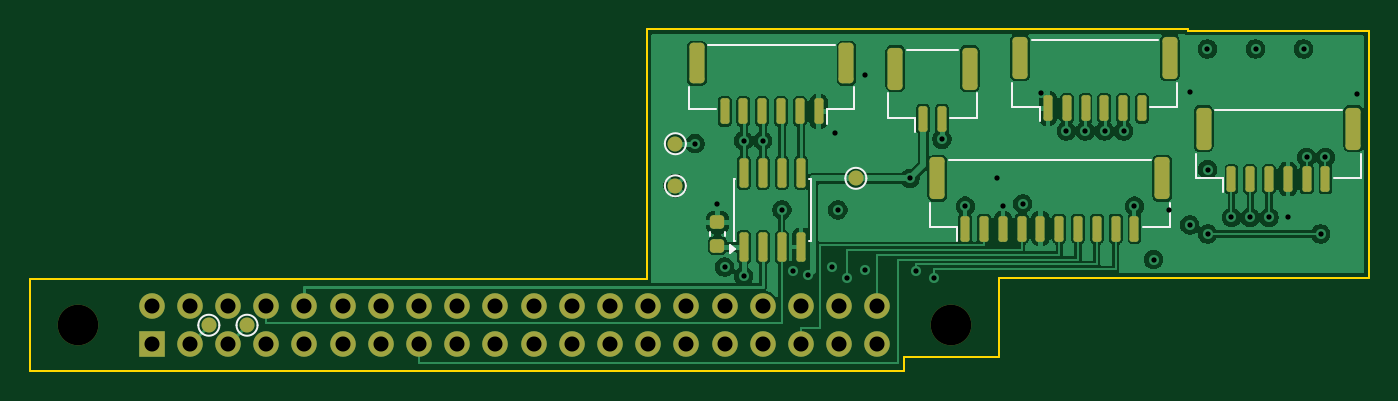
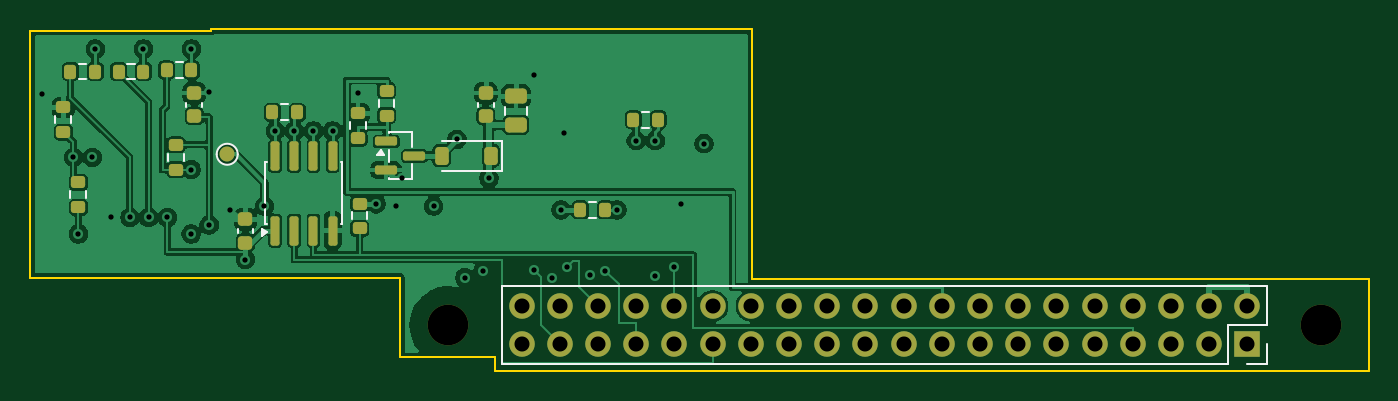
Circuit board: 11 layer files. Board 89.0 x 22.7 mm.
- bottom_copper: pcb-09-c0-link-adapter-B_Cu.gbl (90853 bytes)
- bottom_mask: pcb-09-c0-link-adapter-B_Mask.gbs (4551 bytes)
- paste: pcb-09-c0-link-adapter-B_Paste.gbp (3428 bytes)
- bottom_silk: pcb-09-c0-link-adapter-B_Silkscreen.gbo (3831 bytes)
- outline: pcb-09-c0-link-adapter-Edge_Cuts.gm1 (1013 bytes)
- top_copper: pcb-09-c0-link-adapter-F_Cu.gtl (88655 bytes)
- top_mask: pcb-09-c0-link-adapter-F_Mask.gts (4286 bytes)
- paste: pcb-09-c0-link-adapter-F_Paste.gtp (2991 bytes)
- top_silk: pcb-09-c0-link-adapter-F_Silkscreen.gto (3289 bytes)
- drill: pcb-09-c0-link-adapter-NPTH.drl (385 bytes)
- drill: pcb-09-c0-link-adapter-PTH.drl (1476 bytes)

=== bottom_copper: pcb-09-c0-link-adapter-B_Cu.gbl (90853 bytes, source omitted) ===
=== bottom_mask: pcb-09-c0-link-adapter-B_Mask.gbs ===
%TF.GenerationSoftware,KiCad,Pcbnew,10.99.0-5923-gde08734017*%
%TF.CreationDate,2026-11-08T21:47:51+05:30*%
%TF.ProjectId,pcb-09-c0-link-adapter,7063622d-3039-42d6-9330-2d6c696e6b2d,rev?*%
%TF.SameCoordinates,Original*%
%TF.FileFunction,Soldermask,Bot*%
%TF.FilePolarity,Negative*%
%FSLAX46Y46*%
G04 Gerber Fmt 4.6, Leading zero omitted, Abs format (unit mm)*
G04 Created by KiCad (PCBNEW 10.99.0-5923-gde08734017) date 2026-11-08 21:47:51*
%MOMM*%
%LPD*%
G01*
G04 APERTURE LIST*
G04 Aperture macros list*
%AMRoundRect*
0 Rectangle with rounded corners*
0 $1 Rounding radius*
0 $2 $3 $4 $5 $6 $7 $8 $9 X,Y pos of 4 corners*
0 Add a 4 corners polygon primitive as box body*
4,1,4,$2,$3,$4,$5,$6,$7,$8,$9,$2,$3,0*
0 Add four circle primitives for the rounded corners*
1,1,$1+$1,$2,$3*
1,1,$1+$1,$4,$5*
1,1,$1+$1,$6,$7*
1,1,$1+$1,$8,$9*
0 Add four rect primitives between the rounded corners*
20,1,$1+$1,$2,$3,$4,$5,0*
20,1,$1+$1,$4,$5,$6,$7,0*
20,1,$1+$1,$6,$7,$8,$9,0*
20,1,$1+$1,$8,$9,$2,$3,0*%
G04 Aperture macros list end*
%ADD10C,2.700000*%
%ADD11RoundRect,0.200000X0.200000X0.275000X-0.200000X0.275000X-0.200000X-0.275000X0.200000X-0.275000X0*%
%ADD12RoundRect,0.200000X0.275000X-0.200000X0.275000X0.200000X-0.275000X0.200000X-0.275000X-0.200000X0*%
%ADD13RoundRect,0.200000X-0.200000X-0.275000X0.200000X-0.275000X0.200000X0.275000X-0.200000X0.275000X0*%
%ADD14RoundRect,0.225000X0.250000X-0.225000X0.250000X0.225000X-0.250000X0.225000X-0.250000X-0.225000X0*%
%ADD15RoundRect,0.225000X-0.225000X-0.375000X0.225000X-0.375000X0.225000X0.375000X-0.225000X0.375000X0*%
%ADD16RoundRect,0.200000X-0.275000X0.200000X-0.275000X-0.200000X0.275000X-0.200000X0.275000X0.200000X0*%
%ADD17C,1.000000*%
%ADD18R,1.700000X1.700000*%
%ADD19C,1.700000*%
%ADD20RoundRect,0.250000X0.475000X-0.250000X0.475000X0.250000X-0.475000X0.250000X-0.475000X-0.250000X0*%
%ADD21RoundRect,0.150000X0.587500X0.150000X-0.587500X0.150000X-0.587500X-0.150000X0.587500X-0.150000X0*%
%ADD22RoundRect,0.150000X0.150000X-0.825000X0.150000X0.825000X-0.150000X0.825000X-0.150000X-0.825000X0*%
G04 APERTURE END LIST*
D10*
%TO.C,H1*%
X3200000Y3030000D03*
%TD*%
%TO.C,H2*%
X61200000Y3030000D03*
%TD*%
D11*
%TO.C,R4*%
X72895000Y17200000D03*
X71245000Y17200000D03*
%TD*%
%TO.C,R1*%
X52425000Y10700000D03*
X50775000Y10700000D03*
%TD*%
D12*
%TO.C,R9*%
X85800000Y10875000D03*
X85800000Y12525000D03*
%TD*%
D13*
%TO.C,R7*%
X78275000Y20000000D03*
X79925000Y20000000D03*
%TD*%
%TO.C,R11*%
X81475000Y19900000D03*
X83125000Y19900000D03*
%TD*%
D12*
%TO.C,R10*%
X86800000Y15875000D03*
X86800000Y17525000D03*
%TD*%
D13*
%TO.C,R12*%
X84675000Y19900000D03*
X86325000Y19900000D03*
%TD*%
D14*
%TO.C,C5*%
X78100000Y16925000D03*
X78100000Y18475000D03*
%TD*%
D12*
%TO.C,R8*%
X79300000Y13375000D03*
X79300000Y15025000D03*
%TD*%
D15*
%TO.C,D1*%
X58350000Y14300000D03*
X61650000Y14300000D03*
%TD*%
D13*
%TO.C,R3*%
X47250000Y16700000D03*
X48900000Y16700000D03*
%TD*%
D14*
%TO.C,C2*%
X74700000Y8525000D03*
X74700000Y10075000D03*
%TD*%
D16*
%TO.C,R5*%
X65300000Y18625000D03*
X65300000Y16975000D03*
%TD*%
%TO.C,R2*%
X67100000Y11125000D03*
X67100000Y9475000D03*
%TD*%
D17*
%TO.C,TP4*%
X75900000Y14400000D03*
%TD*%
D12*
%TO.C,R6*%
X67200000Y15475000D03*
X67200000Y17125000D03*
%TD*%
D18*
%TO.C,J1*%
X8070000Y1761690D03*
D19*
X8070000Y4301690D03*
X10610000Y1761690D03*
X10610000Y4301690D03*
X13150000Y1761690D03*
X13150000Y4301690D03*
X15690000Y1761690D03*
X15690000Y4301690D03*
X18230000Y1761690D03*
X18230000Y4301690D03*
X20770000Y1761690D03*
X20770000Y4301690D03*
X23310000Y1761690D03*
X23310000Y4301690D03*
X25850000Y1761690D03*
X25850000Y4301690D03*
X28390000Y1761690D03*
X28390000Y4301690D03*
X30930000Y1761690D03*
X30930000Y4301690D03*
X33470000Y1761690D03*
X33470000Y4301690D03*
X36010000Y1761690D03*
X36010000Y4301690D03*
X38550000Y1761690D03*
X38550000Y4301690D03*
X41090000Y1761690D03*
X41090000Y4301690D03*
X43630000Y1761690D03*
X43630000Y4301690D03*
X46170000Y1761690D03*
X46170000Y4301690D03*
X48710000Y1761690D03*
X48710000Y4301690D03*
X51250000Y1761690D03*
X51250000Y4301690D03*
X53790000Y1761690D03*
X53790000Y4301690D03*
X56330000Y1761690D03*
X56330000Y4301690D03*
%TD*%
D20*
%TO.C,C3*%
X56700000Y16350000D03*
X56700000Y18250000D03*
%TD*%
D21*
%TO.C,Q1*%
X65337500Y15250000D03*
X65337500Y13350000D03*
X63462500Y14300000D03*
%TD*%
D22*
%TO.C,U2*%
X72705000Y9325000D03*
X71435000Y9325000D03*
X70165000Y9325000D03*
X68895000Y9325000D03*
X68895000Y14275000D03*
X70165000Y14275000D03*
X71435000Y14275000D03*
X72705000Y14275000D03*
%TD*%
D14*
%TO.C,C4*%
X58700000Y16925000D03*
X58700000Y18475000D03*
%TD*%
M02*

=== paste: pcb-09-c0-link-adapter-B_Paste.gbp (3428 bytes, source withheld) ===
=== bottom_silk: pcb-09-c0-link-adapter-B_Silkscreen.gbo ===
%TF.GenerationSoftware,KiCad,Pcbnew,10.99.0-5923-gde08734017*%
%TF.CreationDate,2026-11-08T21:47:51+05:30*%
%TF.ProjectId,pcb-09-c0-link-adapter,7063622d-3039-42d6-9330-2d6c696e6b2d,rev?*%
%TF.SameCoordinates,Original*%
%TF.FileFunction,Legend,Bot*%
%TF.FilePolarity,Positive*%
%FSLAX46Y46*%
G04 Gerber Fmt 4.6, Leading zero omitted, Abs format (unit mm)*
G04 Created by KiCad (PCBNEW 10.99.0-5923-gde08734017) date 2026-11-08 21:47:51*
%MOMM*%
%LPD*%
G01*
G04 APERTURE LIST*
%ADD10C,0.120000*%
G04 APERTURE END LIST*
%TO.C,R4*%
D10*
X72307258Y16677500D02*
X71832742Y16677500D01*
X72307258Y17722500D02*
X71832742Y17722500D01*
%TO.C,R1*%
X51837258Y10177500D02*
X51362742Y10177500D01*
X51837258Y11222500D02*
X51362742Y11222500D01*
%TO.C,R9*%
X85277500Y11462742D02*
X85277500Y11937258D01*
X86322500Y11462742D02*
X86322500Y11937258D01*
%TO.C,R7*%
X78862742Y20522500D02*
X79337258Y20522500D01*
X78862742Y19477500D02*
X79337258Y19477500D01*
%TO.C,R11*%
X82062742Y20422500D02*
X82537258Y20422500D01*
X82062742Y19377500D02*
X82537258Y19377500D01*
%TO.C,R10*%
X86277500Y16462742D02*
X86277500Y16937258D01*
X87322500Y16462742D02*
X87322500Y16937258D01*
%TO.C,R12*%
X85262742Y20422500D02*
X85737258Y20422500D01*
X85262742Y19377500D02*
X85737258Y19377500D01*
%TO.C,C5*%
X77590000Y17559420D02*
X77590000Y17840580D01*
X78610000Y17559420D02*
X78610000Y17840580D01*
%TO.C,R8*%
X78777500Y13962742D02*
X78777500Y14437258D01*
X79822500Y13962742D02*
X79822500Y14437258D01*
%TO.C,D1*%
X57640000Y15300000D02*
X61650000Y15300000D01*
X57640000Y13300000D02*
X57640000Y15300000D01*
X57640000Y13300000D02*
X61650000Y13300000D01*
%TO.C,R3*%
X47837742Y17222500D02*
X48312258Y17222500D01*
X47837742Y16177500D02*
X48312258Y16177500D01*
%TO.C,C2*%
X74190000Y9159420D02*
X74190000Y9440580D01*
X75210000Y9159420D02*
X75210000Y9440580D01*
%TO.C,R5*%
X65822500Y18037258D02*
X65822500Y17562742D01*
X64777500Y18037258D02*
X64777500Y17562742D01*
%TO.C,R2*%
X67622500Y10537258D02*
X67622500Y10062742D01*
X66577500Y10537258D02*
X66577500Y10062742D01*
%TO.C,TP4*%
X76600000Y14400000D02*
G75*
G02*
X75200000Y14400000I-700000J0D01*
G01*
X75200000Y14400000D02*
G75*
G02*
X76600000Y14400000I700000J0D01*
G01*
%TO.C,R6*%
X66677500Y16062742D02*
X66677500Y16537258D01*
X67722500Y16062742D02*
X67722500Y16537258D01*
%TO.C,J1*%
X57660000Y5631690D02*
X57660000Y431690D01*
X6740000Y5631690D02*
X57660000Y5631690D01*
X6740000Y5631690D02*
X6740000Y3031690D01*
X9340000Y3031690D02*
X9340000Y431690D01*
X6740000Y3031690D02*
X9340000Y3031690D01*
X6740000Y1761690D02*
X6740000Y431690D01*
X9340000Y431690D02*
X57660000Y431690D01*
X6740000Y431690D02*
X8070000Y431690D01*
%TO.C,C3*%
X55965000Y17038748D02*
X55965000Y17561252D01*
X57435000Y17038748D02*
X57435000Y17561252D01*
%TO.C,Q1*%
X65160000Y12740000D02*
X65160000Y12790000D01*
X65160000Y13910000D02*
X65160000Y14690000D01*
X65160000Y15810000D02*
X65160000Y15860000D01*
X65160000Y15860000D02*
X63640000Y15860000D01*
X63640000Y12740000D02*
X65160000Y12740000D01*
X63640000Y13740000D02*
X63640000Y12740000D01*
X63640000Y15860000D02*
X63640000Y14860000D01*
X65700000Y14680000D02*
X65460000Y14350000D01*
X65940000Y14350000D01*
X65700000Y14680000D01*
G36*
X65940000Y14350000D02*
G01*
X65460000Y14350000D01*
X65700000Y14680000D01*
X65940000Y14350000D01*
G37*
%TO.C,U2*%
X68240000Y9740000D02*
X68335000Y9740000D01*
X73265000Y9740000D02*
X73360000Y9740000D01*
X73360000Y9740000D02*
X73360000Y13860000D01*
X68240000Y13860000D02*
X68240000Y9740000D01*
X68335000Y13860000D02*
X68240000Y13860000D01*
X73360000Y13860000D02*
X73265000Y13860000D01*
X73270000Y9200000D02*
X73600000Y8960000D01*
X73600000Y9440000D01*
X73270000Y9200000D01*
G36*
X73600000Y8960000D02*
G01*
X73270000Y9200000D01*
X73600000Y9440000D01*
X73600000Y8960000D01*
G37*
%TO.C,C4*%
X58190000Y17559420D02*
X58190000Y17840580D01*
X59210000Y17559420D02*
X59210000Y17840580D01*
%TD*%
M02*

=== outline: pcb-09-c0-link-adapter-Edge_Cuts.gm1 ===
%TF.GenerationSoftware,KiCad,Pcbnew,10.99.0-5923-gde08734017*%
%TF.CreationDate,2026-11-08T21:47:51+05:30*%
%TF.ProjectId,pcb-09-c0-link-adapter,7063622d-3039-42d6-9330-2d6c696e6b2d,rev?*%
%TF.SameCoordinates,Original*%
%TF.FileFunction,Profile,NP*%
%FSLAX46Y46*%
G04 Gerber Fmt 4.6, Leading zero omitted, Abs format (unit mm)*
G04 Created by KiCad (PCBNEW 10.99.0-5923-gde08734017) date 2026-11-08 21:47:51*
%MOMM*%
%LPD*%
G01*
G04 APERTURE LIST*
%TA.AperFunction,Profile*%
%ADD10C,0.100000*%
%TD*%
G04 APERTURE END LIST*
D10*
X0Y6100000D02*
X41000000Y6100000D01*
X0Y0D02*
X0Y6100000D01*
X41000000Y22700000D02*
X77000000Y22700000D01*
X41000000Y6100000D02*
X41000000Y22700000D01*
X58100000Y900000D02*
X58100000Y0D01*
X58100000Y0D02*
X0Y0D01*
X64400000Y6200000D02*
X64400000Y900000D01*
X64400000Y900000D02*
X58100000Y900000D01*
X77000000Y22700000D02*
X77000000Y22600000D01*
X77000000Y22600000D02*
X89000000Y22600000D01*
X89000000Y22600000D02*
X89000000Y6200000D01*
X89000000Y6200000D02*
X64400000Y6200000D01*
M02*

=== top_copper: pcb-09-c0-link-adapter-F_Cu.gtl (88655 bytes, source omitted) ===
=== top_mask: pcb-09-c0-link-adapter-F_Mask.gts ===
%TF.GenerationSoftware,KiCad,Pcbnew,10.99.0-5923-gde08734017*%
%TF.CreationDate,2026-11-08T21:47:51+05:30*%
%TF.ProjectId,pcb-09-c0-link-adapter,7063622d-3039-42d6-9330-2d6c696e6b2d,rev?*%
%TF.SameCoordinates,Original*%
%TF.FileFunction,Soldermask,Top*%
%TF.FilePolarity,Negative*%
%FSLAX46Y46*%
G04 Gerber Fmt 4.6, Leading zero omitted, Abs format (unit mm)*
G04 Created by KiCad (PCBNEW 10.99.0-5923-gde08734017) date 2026-11-08 21:47:51*
%MOMM*%
%LPD*%
G01*
G04 APERTURE LIST*
G04 Aperture macros list*
%AMRoundRect*
0 Rectangle with rounded corners*
0 $1 Rounding radius*
0 $2 $3 $4 $5 $6 $7 $8 $9 X,Y pos of 4 corners*
0 Add a 4 corners polygon primitive as box body*
4,1,4,$2,$3,$4,$5,$6,$7,$8,$9,$2,$3,0*
0 Add four circle primitives for the rounded corners*
1,1,$1+$1,$2,$3*
1,1,$1+$1,$4,$5*
1,1,$1+$1,$6,$7*
1,1,$1+$1,$8,$9*
0 Add four rect primitives between the rounded corners*
20,1,$1+$1,$2,$3,$4,$5,0*
20,1,$1+$1,$4,$5,$6,$7,0*
20,1,$1+$1,$6,$7,$8,$9,0*
20,1,$1+$1,$8,$9,$2,$3,0*%
G04 Aperture macros list end*
%ADD10C,2.700000*%
%ADD11RoundRect,0.150000X-0.150000X-0.700000X0.150000X-0.700000X0.150000X0.700000X-0.150000X0.700000X0*%
%ADD12RoundRect,0.250000X-0.250000X-1.150000X0.250000X-1.150000X0.250000X1.150000X-0.250000X1.150000X0*%
%ADD13C,1.000000*%
%ADD14RoundRect,0.150000X0.150000X-0.825000X0.150000X0.825000X-0.150000X0.825000X-0.150000X-0.825000X0*%
%ADD15RoundRect,0.150000X0.150000X0.700000X-0.150000X0.700000X-0.150000X-0.700000X0.150000X-0.700000X0*%
%ADD16RoundRect,0.250000X0.250000X1.100000X-0.250000X1.100000X-0.250000X-1.100000X0.250000X-1.100000X0*%
%ADD17RoundRect,0.225000X0.250000X-0.225000X0.250000X0.225000X-0.250000X0.225000X-0.250000X-0.225000X0*%
%ADD18R,1.700000X1.700000*%
%ADD19C,1.700000*%
G04 APERTURE END LIST*
D10*
%TO.C,H1*%
X3200000Y3030000D03*
%TD*%
D11*
%TO.C,J6*%
X79875000Y12750000D03*
X81125000Y12750000D03*
X82375000Y12750000D03*
X83625000Y12750000D03*
X84875000Y12750000D03*
X86125000Y12750000D03*
D12*
X78025000Y16100000D03*
X87975000Y16100000D03*
%TD*%
D10*
%TO.C,H2*%
X61200000Y3030000D03*
%TD*%
D13*
%TO.C,TP3*%
X42900000Y12300000D03*
%TD*%
%TO.C,TP6*%
X54900000Y12800000D03*
%TD*%
D11*
%TO.C,J5*%
X59375000Y16750000D03*
X60625000Y16750000D03*
D12*
X57525000Y20100000D03*
X62475000Y20100000D03*
%TD*%
D14*
%TO.C,U1*%
X47440000Y8225000D03*
X48710000Y8225000D03*
X49980000Y8225000D03*
X51250000Y8225000D03*
X51250000Y13175000D03*
X49980000Y13175000D03*
X48710000Y13175000D03*
X47440000Y13175000D03*
%TD*%
D13*
%TO.C,TP2*%
X14420000Y3031690D03*
%TD*%
%TO.C,TP1*%
X11880000Y3031690D03*
%TD*%
%TO.C,TP5*%
X42900000Y15100000D03*
%TD*%
D15*
%TO.C,J2*%
X52425000Y17250000D03*
X51175000Y17250000D03*
X49925000Y17250000D03*
X48675000Y17250000D03*
X47425000Y17250000D03*
X46175000Y17250000D03*
D16*
X54275000Y20450000D03*
X44325000Y20450000D03*
%TD*%
D17*
%TO.C,C1*%
X45700000Y8325000D03*
X45700000Y9875000D03*
%TD*%
D11*
%TO.C,J4*%
X62175000Y9450000D03*
X63425000Y9450000D03*
X64675000Y9450000D03*
X65925000Y9450000D03*
X67175000Y9450000D03*
X68425000Y9450000D03*
X69675000Y9450000D03*
X70925000Y9450000D03*
X72175000Y9450000D03*
X73425000Y9450000D03*
D12*
X60325000Y12800000D03*
X75275000Y12800000D03*
%TD*%
D11*
%TO.C,J3*%
X67675000Y17450000D03*
X68925000Y17450000D03*
X70175000Y17450000D03*
X71425000Y17450000D03*
X72675000Y17450000D03*
X73925000Y17450000D03*
D12*
X65825000Y20800000D03*
X75775000Y20800000D03*
%TD*%
D18*
%TO.C,J1*%
X8070000Y1761690D03*
D19*
X8070000Y4301690D03*
X10610000Y1761690D03*
X10610000Y4301690D03*
X13150000Y1761690D03*
X13150000Y4301690D03*
X15690000Y1761690D03*
X15690000Y4301690D03*
X18230000Y1761690D03*
X18230000Y4301690D03*
X20770000Y1761690D03*
X20770000Y4301690D03*
X23310000Y1761690D03*
X23310000Y4301690D03*
X25850000Y1761690D03*
X25850000Y4301690D03*
X28390000Y1761690D03*
X28390000Y4301690D03*
X30930000Y1761690D03*
X30930000Y4301690D03*
X33470000Y1761690D03*
X33470000Y4301690D03*
X36010000Y1761690D03*
X36010000Y4301690D03*
X38550000Y1761690D03*
X38550000Y4301690D03*
X41090000Y1761690D03*
X41090000Y4301690D03*
X43630000Y1761690D03*
X43630000Y4301690D03*
X46170000Y1761690D03*
X46170000Y4301690D03*
X48710000Y1761690D03*
X48710000Y4301690D03*
X51250000Y1761690D03*
X51250000Y4301690D03*
X53790000Y1761690D03*
X53790000Y4301690D03*
X56330000Y1761690D03*
X56330000Y4301690D03*
%TD*%
M02*

=== paste: pcb-09-c0-link-adapter-F_Paste.gtp (2991 bytes, source withheld) ===
=== top_silk: pcb-09-c0-link-adapter-F_Silkscreen.gto ===
%TF.GenerationSoftware,KiCad,Pcbnew,10.99.0-5923-gde08734017*%
%TF.CreationDate,2026-11-08T21:47:51+05:30*%
%TF.ProjectId,pcb-09-c0-link-adapter,7063622d-3039-42d6-9330-2d6c696e6b2d,rev?*%
%TF.SameCoordinates,Original*%
%TF.FileFunction,Legend,Top*%
%TF.FilePolarity,Positive*%
%FSLAX46Y46*%
G04 Gerber Fmt 4.6, Leading zero omitted, Abs format (unit mm)*
G04 Created by KiCad (PCBNEW 10.99.0-5923-gde08734017) date 2026-11-08 21:47:51*
%MOMM*%
%LPD*%
G01*
G04 APERTURE LIST*
%ADD10C,0.120000*%
G04 APERTURE END LIST*
%TO.C,J6*%
D10*
X77515000Y14440000D02*
X77515000Y12840000D01*
X77515000Y12840000D02*
X79315000Y12840000D01*
X78785000Y17310000D02*
X87215000Y17310000D01*
X79315000Y12840000D02*
X79315000Y11900000D01*
X88485000Y14440000D02*
X88485000Y12840000D01*
X88485000Y12840000D02*
X86685000Y12840000D01*
%TO.C,TP3*%
X43600000Y12300000D02*
G75*
G02*
X42200000Y12300000I-700000J0D01*
G01*
X42200000Y12300000D02*
G75*
G02*
X43600000Y12300000I700000J0D01*
G01*
%TO.C,TP6*%
X55600000Y12800000D02*
G75*
G02*
X54200000Y12800000I-700000J0D01*
G01*
X54200000Y12800000D02*
G75*
G02*
X55600000Y12800000I700000J0D01*
G01*
%TO.C,J5*%
X57015000Y18440000D02*
X57015000Y16840000D01*
X57015000Y16840000D02*
X58815000Y16840000D01*
X58285000Y21310000D02*
X61715000Y21310000D01*
X58815000Y16840000D02*
X58815000Y15900000D01*
X62985000Y18440000D02*
X62985000Y16840000D01*
X62985000Y16840000D02*
X61185000Y16840000D01*
%TO.C,U1*%
X46785000Y8640000D02*
X46785000Y12760000D01*
X46880000Y8640000D02*
X46785000Y8640000D01*
X51905000Y8640000D02*
X51810000Y8640000D01*
X46785000Y12760000D02*
X46880000Y12760000D01*
X51810000Y12760000D02*
X51905000Y12760000D01*
X51905000Y12760000D02*
X51905000Y8640000D01*
X46875000Y8100000D02*
X46545000Y7860000D01*
X46545000Y8340000D01*
X46875000Y8100000D01*
G36*
X46875000Y8100000D02*
G01*
X46545000Y7860000D01*
X46545000Y8340000D01*
X46875000Y8100000D01*
G37*
%TO.C,TP2*%
X15120000Y3031690D02*
G75*
G02*
X13720000Y3031690I-700000J0D01*
G01*
X13720000Y3031690D02*
G75*
G02*
X15120000Y3031690I700000J0D01*
G01*
%TO.C,TP1*%
X12580000Y3031690D02*
G75*
G02*
X11180000Y3031690I-700000J0D01*
G01*
X11180000Y3031690D02*
G75*
G02*
X12580000Y3031690I700000J0D01*
G01*
%TO.C,TP5*%
X43600000Y15100000D02*
G75*
G02*
X42200000Y15100000I-700000J0D01*
G01*
X42200000Y15100000D02*
G75*
G02*
X43600000Y15100000I700000J0D01*
G01*
%TO.C,J2*%
X54785000Y17390000D02*
X52985000Y17390000D01*
X54785000Y18840000D02*
X54785000Y17390000D01*
X53515000Y21660000D02*
X45085000Y21660000D01*
X52985000Y17390000D02*
X52985000Y16400000D01*
X43815000Y17390000D02*
X45615000Y17390000D01*
X43815000Y18840000D02*
X43815000Y17390000D01*
%TO.C,C1*%
X45190000Y8959420D02*
X45190000Y9240580D01*
X46210000Y8959420D02*
X46210000Y9240580D01*
%TO.C,J4*%
X59815000Y11140000D02*
X59815000Y9540000D01*
X59815000Y9540000D02*
X61615000Y9540000D01*
X61085000Y14010000D02*
X74515000Y14010000D01*
X61615000Y9540000D02*
X61615000Y8600000D01*
X75785000Y11140000D02*
X75785000Y9540000D01*
X75785000Y9540000D02*
X73985000Y9540000D01*
%TO.C,J3*%
X65315000Y19140000D02*
X65315000Y17540000D01*
X65315000Y17540000D02*
X67115000Y17540000D01*
X66585000Y22010000D02*
X75015000Y22010000D01*
X67115000Y17540000D02*
X67115000Y16600000D01*
X76285000Y19140000D02*
X76285000Y17540000D01*
X76285000Y17540000D02*
X74485000Y17540000D01*
%TD*%
M02*

=== drill: pcb-09-c0-link-adapter-NPTH.drl ===
M48
; DRILL file KiCad 10.99.0-5923-gde08734017 date 2026-11-08T21:47:52
; FORMAT={-:-/ absolute / metric / decimal}
; #@! TF.CreationDate,2026-11-08T21:47:52+05:30
; #@! TF.GenerationSoftware,Kicad,Pcbnew,10.99.0-5923-gde08734017
; #@! TF.FileFunction,NonPlated,1,4,NPTH
FMAT,2
METRIC
; #@! TA.AperFunction,NonPlated,NPTH,ComponentDrill
T1C2.700
%
G90
G05
T1
X3.2Y3.03
X61.2Y3.03
M30

=== drill: pcb-09-c0-link-adapter-PTH.drl ===
M48
; DRILL file KiCad 10.99.0-5923-gde08734017 date 2026-11-08T21:47:52
; FORMAT={-:-/ absolute / metric / decimal}
; #@! TF.CreationDate,2026-11-08T21:47:52+05:30
; #@! TF.GenerationSoftware,Kicad,Pcbnew,10.99.0-5923-gde08734017
; #@! TF.FileFunction,Plated,1,4,PTH
FMAT,2
METRIC
; #@! TA.AperFunction,Plated,PTH,ViaDrill
T1C0.350
; #@! TA.AperFunction,Plated,PTH,ComponentDrill
T2C1.000
%
G90
G05
T1
X44.2Y15.1
X45.7Y11.1
X46.17Y6.9
X47.44Y15.3
X47.44Y6.3
X48.71Y15.3
X49.98Y10.7
X50.75Y6.65
X51.75Y6.37
X53.3Y6.9
X53.5Y15.8
X53.7Y10.7
X54.3Y6.2
X55.5Y19.7
X55.5Y6.7
X58.5Y12.8
X58.9Y6.65
X60.1Y6.2
X60.625Y15.4
X62.175Y10.95
X64.3Y12.8
X64.675Y10.95
X66.0Y11.1
X67.2Y18.5
X68.895Y15.95
X70.165Y15.95
X71.435Y15.95
X72.705Y15.95
X73.425Y10.95
X74.7Y7.4
X75.7Y10.7
X77.1Y18.525
X77.1Y9.7
X78.275Y21.4
X78.3Y13.375
X78.3Y9.1
X79.875Y10.2
X81.125Y10.2
X81.475Y21.4
X82.375Y10.2
X83.625Y10.2
X84.675Y21.4
X84.875Y14.2
X85.8Y9.1
X86.125Y14.2
X88.2Y18.4
T2
X8.07Y4.302
X8.07Y1.762
X10.61Y4.302
X10.61Y1.762
X13.15Y4.302
X13.15Y1.762
X15.69Y4.302
X15.69Y1.762
X18.23Y4.302
X18.23Y1.762
X20.77Y4.302
X20.77Y1.762
X23.31Y4.302
X23.31Y1.762
X25.85Y4.302
X25.85Y1.762
X28.39Y4.302
X28.39Y1.762
X30.93Y4.302
X30.93Y1.762
X33.47Y4.302
X33.47Y1.762
X36.01Y4.302
X36.01Y1.762
X38.55Y4.302
X38.55Y1.762
X41.09Y4.302
X41.09Y1.762
X43.63Y4.302
X43.63Y1.762
X46.17Y4.302
X46.17Y1.762
X48.71Y4.302
X48.71Y1.762
X51.25Y4.302
X51.25Y1.762
X53.79Y4.302
X53.79Y1.762
X56.33Y4.302
X56.33Y1.762
M30
